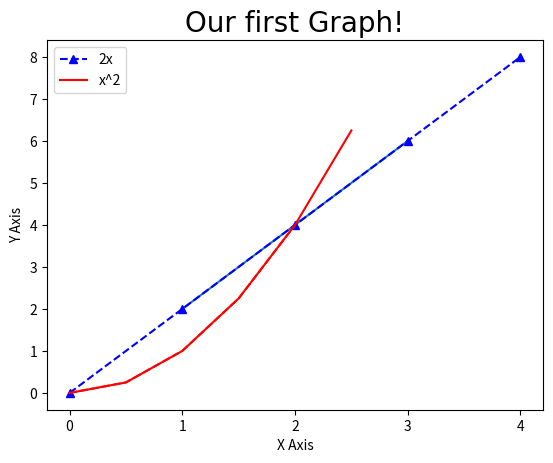

Python code for this plot:
# MATHEUS LUIZ TEIXEIRA SILVA 11311EMT025

import matplotlib.pyplot as plt
import numpy as np
import pandas as pd

plt.plot([1,2,3],[2,4,6])
x=[0,1,2,3,4]
y=[0,2,4,6,8]
#plt.plot(x,y, label="2x", color="red", linewidth=2, marker=".", linestyle="--", markersize=10, markeredgecolor="blue")
#Use shorthand notation
#fmt = "[color][marker][line]"
plt.plot(x,y, 'b^--', label="2x")
##Line Number Two
x2 = np.arange(0,4.5,0.5)
plt.plot(x2[:6], x2[:6]**2, "r", label="x^2")
plt.plot(x2[:5], x2[:5]**2, "r--")
plt.title("Our first Graph!", fontdict={"fontname" : "Comic Sans MS", "fontsize" : 20})
plt.xlabel("X Axis")
plt.ylabel("Y Axis")
plt.xticks([0,1,2,3,4])
#plt.yticks([0,2,4,6,8,10])
plt.legend()
plt.show()
